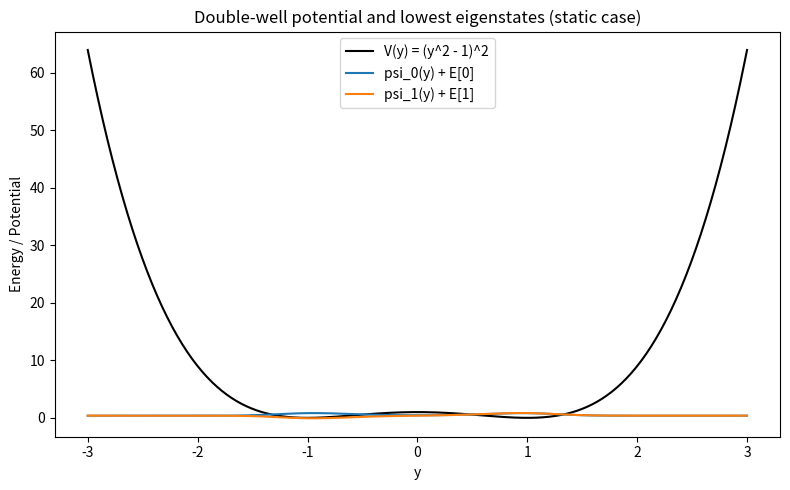

The matplotlib source for this figure:
import numpy as np
import matplotlib.pyplot as plt

try:
    from scipy.linalg import eigh
    have_scipy = True
except ImportError:
    have_scipy = False


def build_double_well_hamiltonian(
    N=400, y_max=3.0, epsilon=0.2
):
    """
    Строит дискретизированный гамильтониан для безразмерного
    оператора:
        H = -epsilon^2 d^2/dy^2 + (y^2 - 1)**2
    на отрезке [-y_max, y_max] с N точками.
    """
    y = np.linspace(-y_max, y_max, N)
    dy = y[1] - y[0]

    # Вторая производная (оператор Лапласа в 1D, схема O(dy^2))
    diag = np.full(N, -2.0)
    off = np.ones(N - 1)
    lap = (np.diag(diag) + np.diag(off, 1) + np.diag(off, -1)) / (dy**2)

    # Потенциал двойной ямы (y^2 - 1)^2
    V = (y**2 - 1.0)**2
    H = - (epsilon**2) * lap + np.diag(V)
    return H, y


def compute_spectrum(H, k=6):
    """
    Вычисляет k наименьших собственных значений H.
    Если есть scipy.linalg.eigh — используем её,
    иначе fallback на numpy.linalg.eigh (медленнее, но работает).
    """
    if have_scipy:
        vals, vecs = eigh(H)
    else:
        vals, vecs = np.linalg.eigh(H)
    return vals[:k], vecs[:, :k]


def main():
    H, y = build_double_well_hamiltonian(N=400, y_max=3.0, epsilon=0.2)
    E, psi = compute_spectrum(H, k=4)

    print("Lowest energy levels (dimensionless):")
    for i, Ei in enumerate(E):
        print(f"  E[{i}] = {Ei:.6f}")

    # Рисуем потенциал и первые 2 волновые функции (масштабированные)
    V = (y**2 - 1.0)**2
    plt.figure(figsize=(8, 5))
    plt.plot(y, V, "k-", label="V(y) = (y^2 - 1)^2")

    scale = 0.5  # масштаб, чтобы волновые функции было видно на фоне потенциала
    for i in range(min(2, psi.shape[1])):
        psi_i = psi[:, i]
        # нормируем волновую функцию
        norm = np.trapz(np.abs(psi_i)**2, y)
        psi_i = psi_i / np.sqrt(norm)
        plt.plot(y, scale * psi_i.real + E[i], label=f"psi_{i}(y) + E[{i}]")

    plt.xlabel("y")
    plt.ylabel("Energy / Potential")
    plt.title("Double-well potential and lowest eigenstates (static case)")
    plt.legend()
    plt.tight_layout()
    plt.show()


if __name__ == "__main__":
    main()